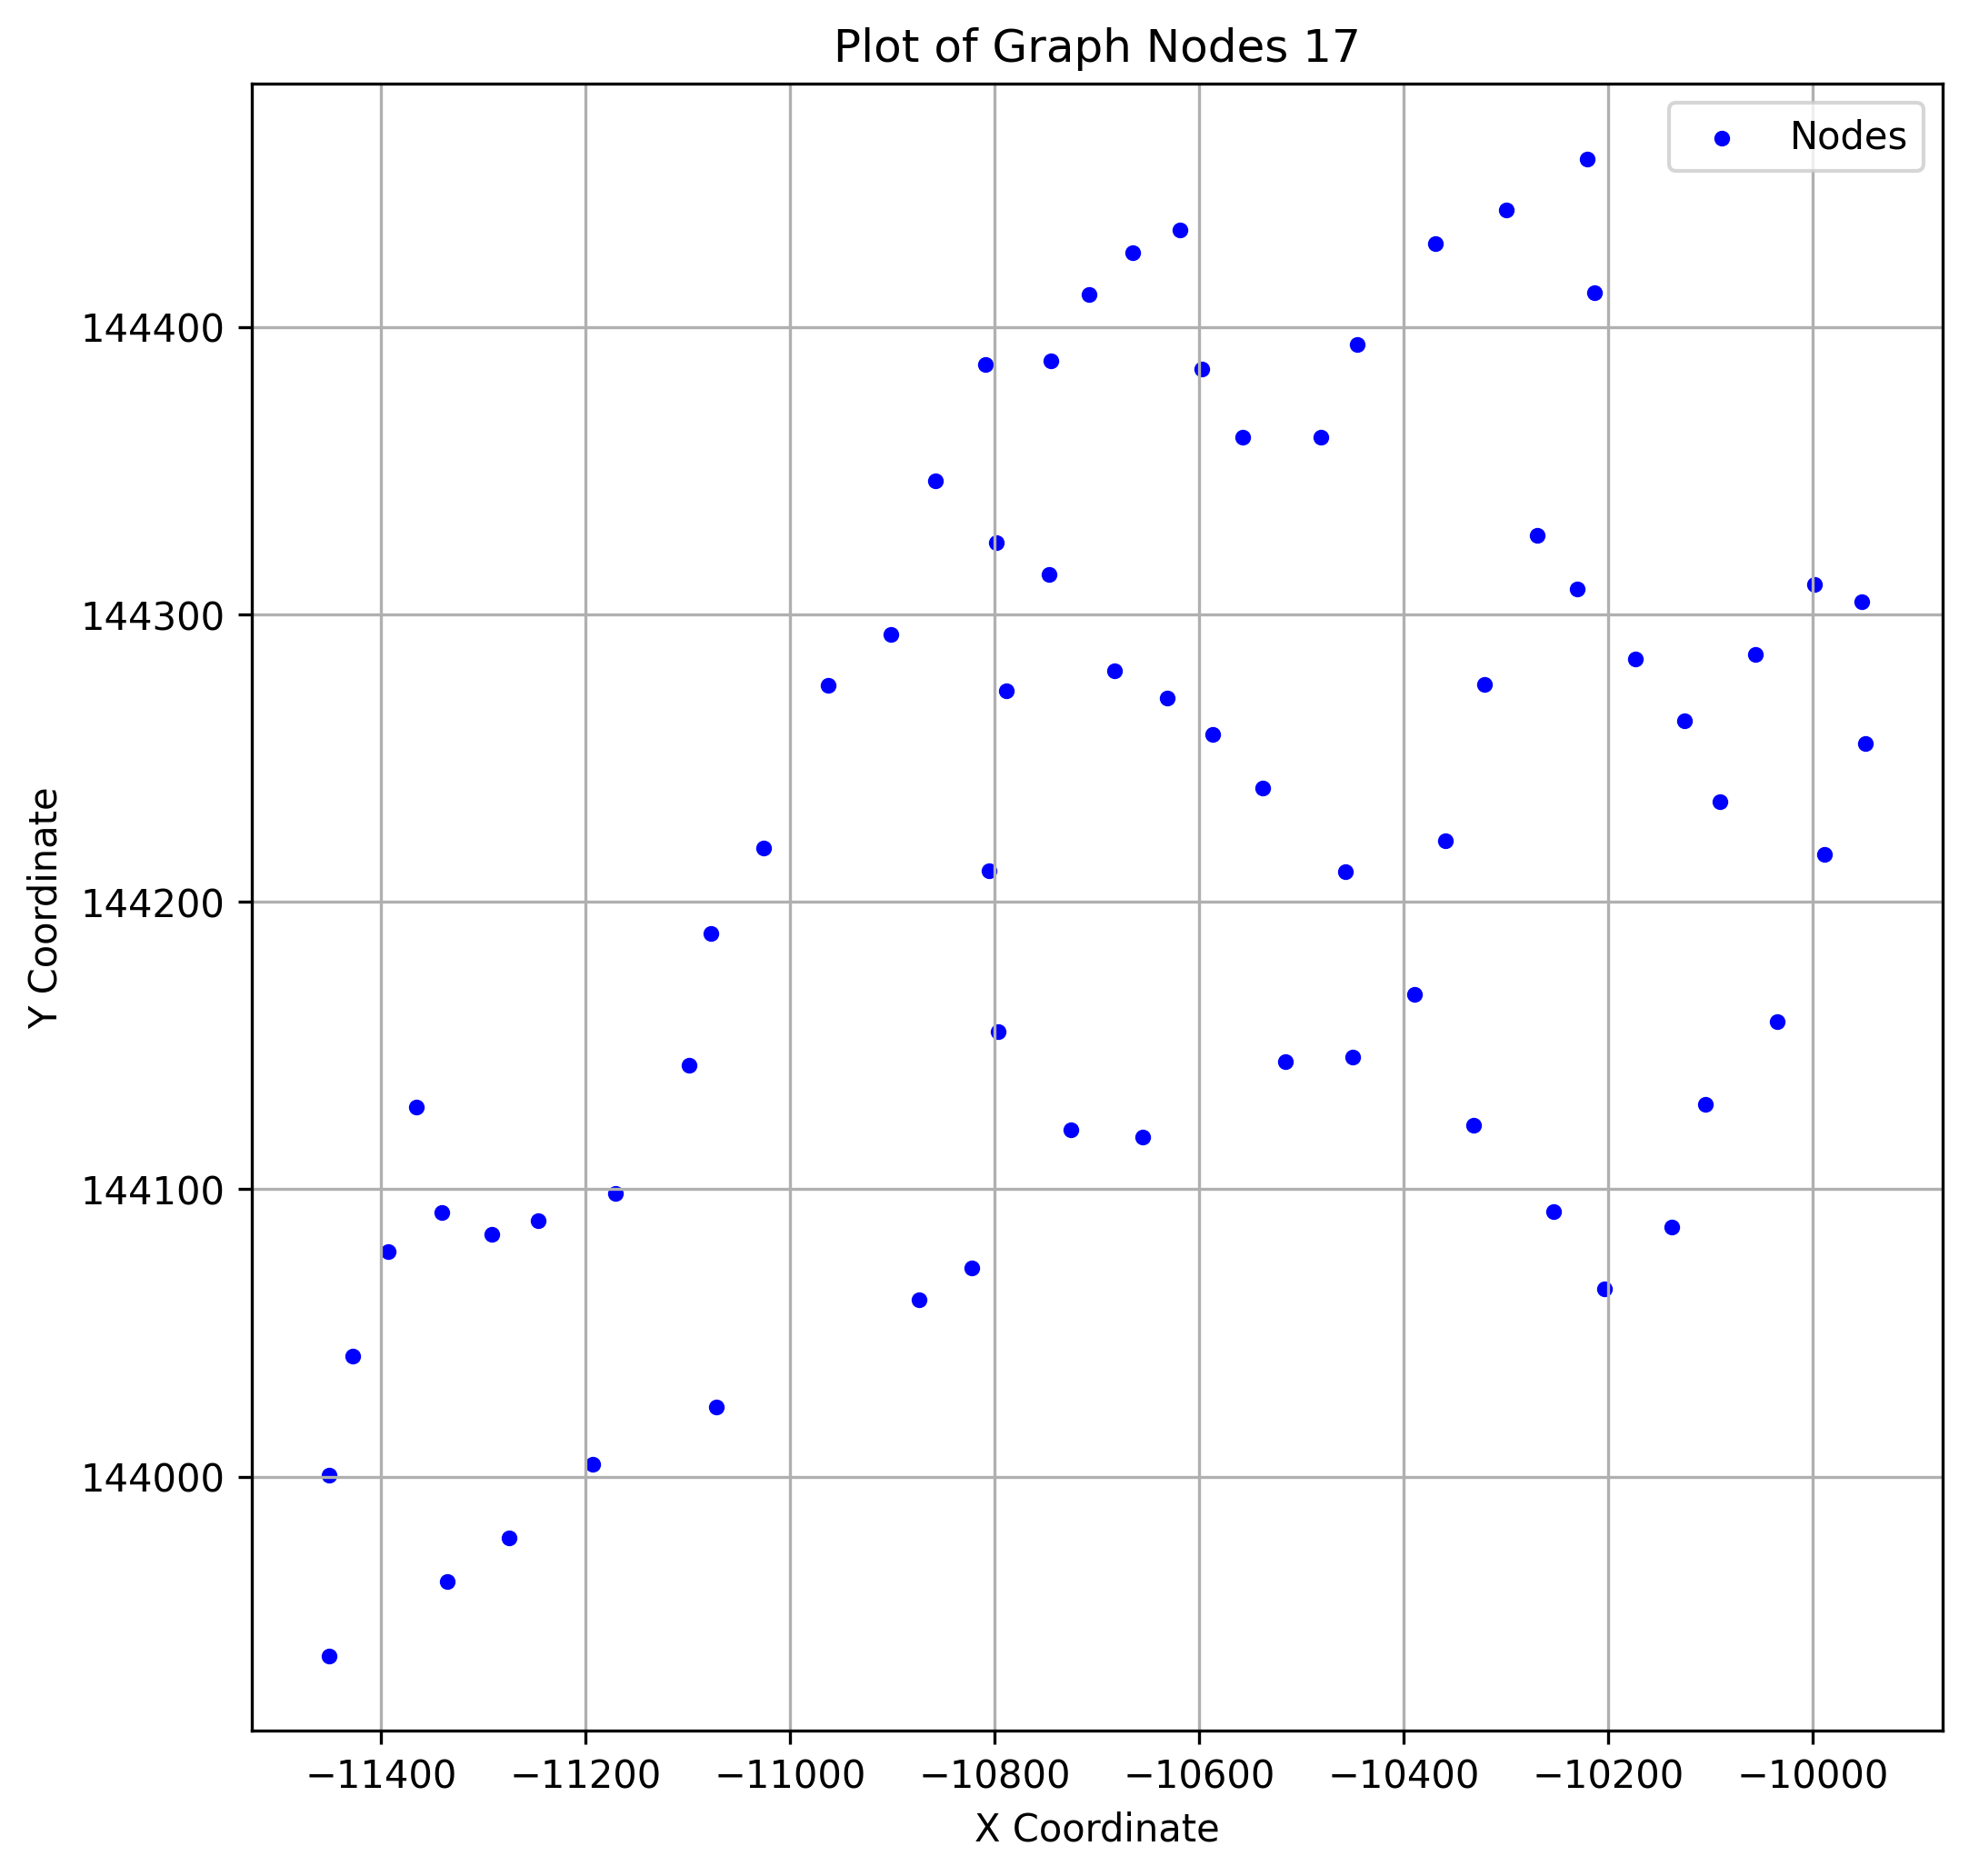

Values plotted in this chart, from the file beside it:
x, y
-11366, 144129
-10745, 144388
-10446, 144394
-10360, 144221
-10516, 144145
-9999, 144310
-11292, 144084
-10538, 144240
-9953, 144304
-11099, 144143
-10655, 144118
-10481, 144361
-10683, 144280
-10747, 144314
-10619, 144434
-11026, 144219
-11335, 143964
-10823, 144073
-11275, 143979
-11428, 144042
-10457, 144210
-11078, 144189
-10799, 144325
-10231, 144309
-10797, 144155
-9989, 144216
-10587, 144258
-10322, 144275
-10708, 144411
-10369, 144429
-10806, 144211
-10631, 144271
-11451, 144000
-10254, 144092
-10220, 144458
-11072, 144024
-11193, 144004
-10726, 144121
-11451, 143938
-10300, 144441
-10598, 144385
-10450, 144146
-10874, 144062
-11341, 144092
-10270, 144328
-10138, 144087
-11171, 144098
-10390, 144168
-10174, 144284
-10789, 144273
-10858, 144346
-9948, 144255
-10126, 144263
-11247, 144089
-10665, 144426
-10809, 144387
-10214, 144412
-10035, 144158
-10963, 144275
-10902, 144293
... 7 more rows
